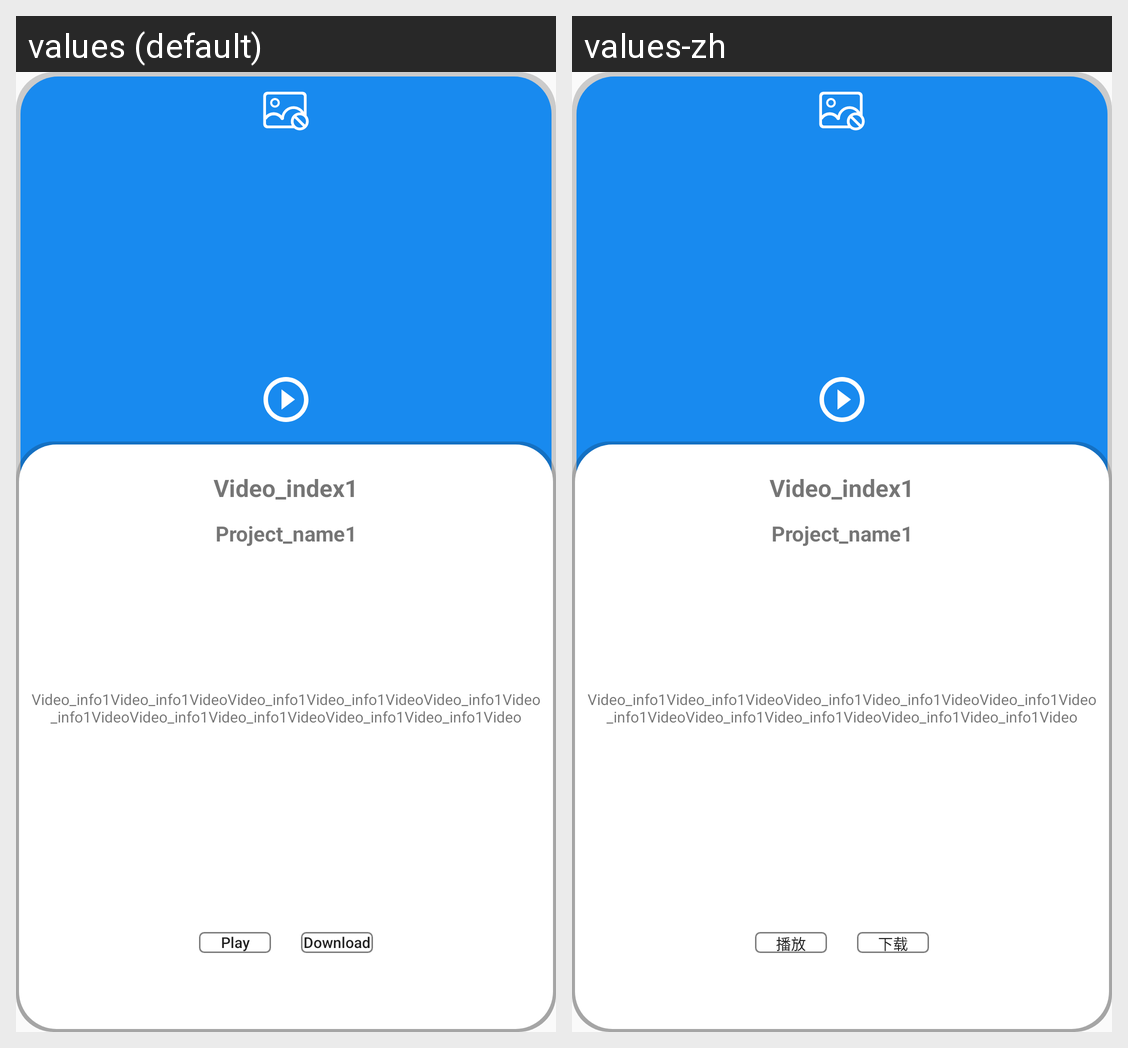

Here is an Android app screen in its default locale and in the app's own translations. Write out the translated-string differences for the strings that appear on this screen.
Android screen res/layout/online_class_deatil_video_cell.xml rendered under 2 locales, left to right: values (default), values-zh. Device: Nexus 5 (rendered at 1080×1920; each locale shown at half size, 540×960, under a caption strip naming it); theme AppTheme.
Strings drawn on this screen, with the default value and each locale's value (text and hints the layout hard-codes, and strings that could not be matched under every locale, appear in the picture but are not listed):

online_class_tv_view_Play
  values: Play
  values-zh: 播放

online_class_tv_view_Download
  values: Download
  values-zh: 下载
